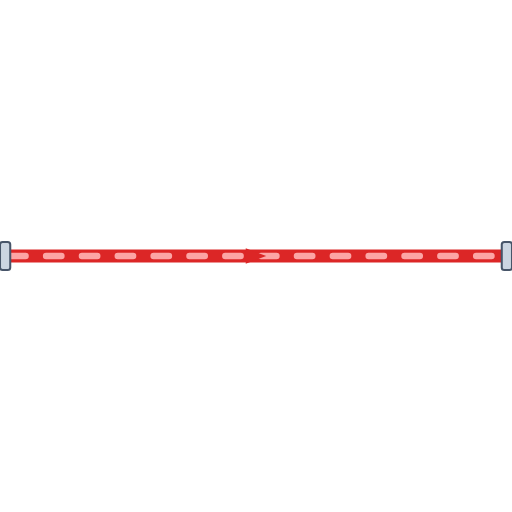
t = 0.00 s
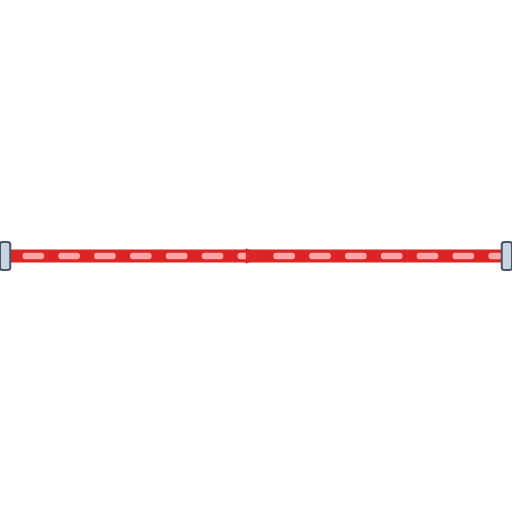
t = 0.20 s
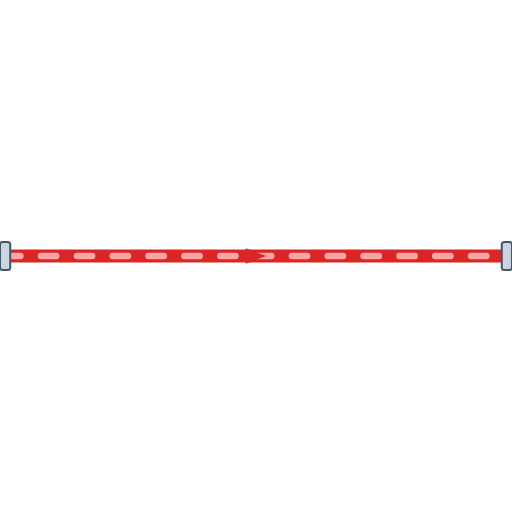
t = 0.40 s
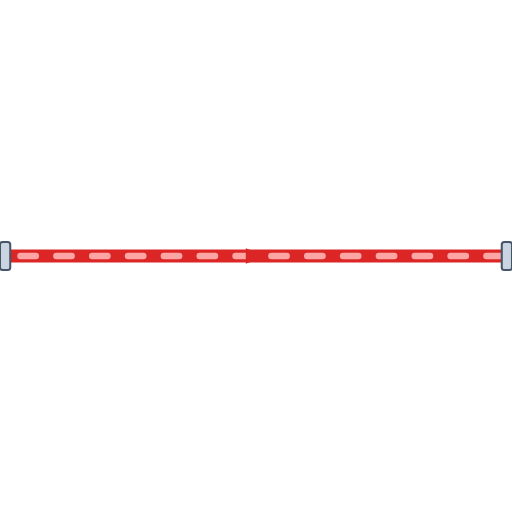
t = 0.60 s

The animated SVG that drew these frames (rendered in a browser with its animation timeline set to each time). Animation: 1 CSS @keyframes rule; one cycle of 0.80 s, repeats indefinitely.

<svg xmlns="http://www.w3.org/2000/svg" viewBox="0 0 200 200" width="200" height="200">
  <defs>
    <style>
      @keyframes p-flow-anim {
        from { stroke-dashoffset: 24; } to { stroke-dashoffset: 0; }
      }
      .anim-p-flow {
        stroke-dasharray: 6 8;
        animation: p-flow-anim 0.8s linear infinite;
      }
    </style>
    <filter id="ssPipeShadow" x="-15%" y="-15%" width="130%" height="130%">
      <feDropShadow dx="0" dy="2.5" stdDeviation="2.5" flood-color="#0f172a" flood-opacity="0.32" />
    </filter>
    <linearGradient id="ssPipeGradH" x1="0%" y1="0%" x2="0%" y2="100%">
      <stop offset="0%" stop-color="#64748b" /><stop offset="25%" stop-color="#ffffff" />
      <stop offset="55%" stop-color="#cbd5e1" /><stop offset="85%" stop-color="#94a3b8" /><stop offset="100%" stop-color="#475569" />
    </linearGradient>
  </defs>

  <!-- Stainless Steel 316 Outer Casing (8px with 3D Drop Shadow) -->
  <path d="M 0 100 L 200 100" stroke="url(#ssPipeGradH)" stroke-width="8" fill="none" stroke-linecap="round" stroke-linejoin="round" filter="url(#ssPipeShadow)"/>

  <!-- Process Fluid Core (5px) -->
  <path d="M 0 100 L 200 100" stroke="#DC2626" stroke-width="5" fill="none" stroke-linecap="round" stroke-linejoin="round"/>

  <!-- Animated Fluid Flow Stream Dashes (2.5px) -->
  <path d="M 0 100 L 200 100" stroke="#FCA5A5" stroke-width="2.5" fill="none" stroke-linejoin="round" stroke-linecap="round" class="anim-p-flow"/>

  <!-- Directional Flow Arrow -->
  <polygon points="96,97 104,100 96,103" fill="#DC2626" />

  <!-- ANSI Flange Connection Collars -->
  <rect x="0" y="94.5" width="4" height="11" rx="1" fill="#cbd5e1" stroke="#475569" stroke-width="0.8"/>
  <rect x="196" y="94.5" width="4" height="11" rx="1" fill="#cbd5e1" stroke="#475569" stroke-width="0.8"/>
</svg>
